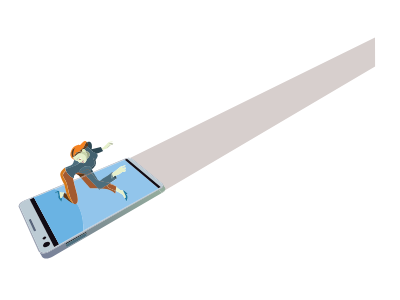
t = 0.00 s
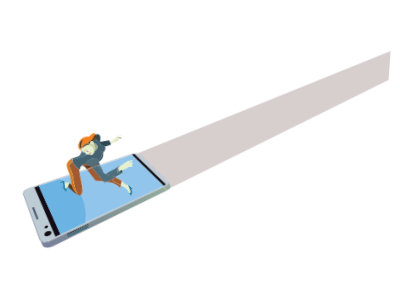
t = 1.67 s
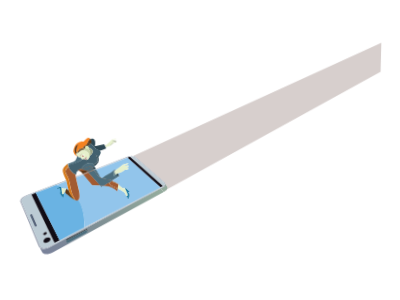
t = 3.33 s
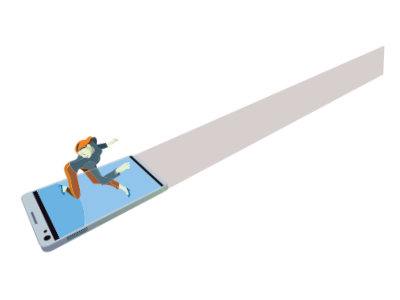
t = 5.00 s
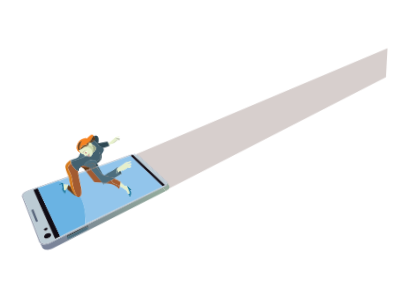
t = 6.67 s
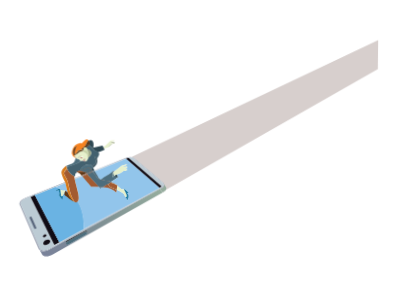
t = 8.33 s

The animated SVG that drew these frames (rendered in a browser with its animation timeline set to each time). Animation: 21 CSS @keyframes rules; frames cover the first 8.33 s, repeats indefinitely.

<svg width="400" height="300" xmlns="http://www.w3.org/2000/svg" xmlns:xlink="http://www.w3.org/1999/xlink">
 <g>
  <title>background</title>
 
 </g>
 <style>#tablet { animation: 10s tb linear forwards;
transform-origin:center;
transform-box:fill-box;}
@keyframes tb { 0%{transform:scale(0)}
2%{transform:scale(1.1)}
4%{transform:scale(1)}

}
 #k{animation: m 0;}
 @keyframes m{
   0%{transform:translate(-300px,100px)}
   3%{transform:translate(-300px,100px)}
   
   5%{transform:translate(0px,0px)}
  
 }
  #f{animation: f 0;}
 @keyframes f{
   0%{transform:translate(200px,0px)}
   6%{transform:translate(200px,0px)}
   10%{transform:translate(0px,0px)}
  
 }
   #i{animation: i 0;}
 @keyframes i{
   0%{transform:translate(250px,170px)}
   7%{transform:translate(250px,170px)}
   
  15%{transform:translate(0px,0px)}
  
 }
  #i1
      {animation: i1 2s linear alternate infinite;}
   @keyframes i1 {
   0%{transform:translate(10px,10px)}
   
   
  100%{transform:translate(0px,0px)}
  
 }
 @keyframes g{
   0%{transform:translate(-400px,150px)}
   7%{transform:translate(-400px,150px)}
   
  15%{transform:translate(0px,0px)}
  
 }
  #g1
      {animation: g1 2s linear alternate infinite;}
   @keyframes g1 {
   0%{transform:translate(-10px,10px)}
   
   
  100%{transform:translate(0px,0px)}
  
 }
   #c
      {animation: c 0;}
 @keyframes c{
   0%{transform:translate(250px,170px)}
   7%{transform:translate(250px,170px)}
   
  13% {transform:translate(0px,0px)}
  
 }
  #c1
      {animation: c1 2s linear alternate infinite;}
   @keyframes c1 {
   0%{transform:translate(-10px,-10px)}
   
   
  100%{transform:translate(0px,0px)}
  
 }
  #h
    {animation: h 0;}
   @keyframes h{
   0%{transform:translate(-250px,-170px)}
   4%{transform:translate(-250px,-170px)}
   
  10%{transform:translate(0px,0px)}
  
 }
  #h1
      {animation: h1 2s linear alternate infinite;}
   @keyframes h1 {
   0%{transform:translate(10px,10px)}
   
   
  100%{transform:translate(0px,0px)}
  
 }
#b
      {animation: b 0;}
   @keyframes b{
   0%{transform:translate(250px,170px)}
   6%{transform:translate(250px,170px)}
   
  16%{transform:translate(0px,0px)}
  
 }
 #b1
      {animation: b1 2s linear alternate infinite;}
   @keyframes b1 {
   0%{transform:translate(10px,10px)}
   
   
  100%{transform:translate(0px,0px)}
  
 }
 #a
      {animation: a 0;}
   @keyframes a{
   0%{transform:translate(-250px,-70px)}
   8%{transform:translate(-250px,-70px)}
   
  18%{transform:translate(0px,0px)}
  
 }
  #j
      {animation: j 35s linear infinite;}
   @keyframes j{
   0%{transform:translate(100px,0px)}
   
   
  100%{transform:translate(-900px,0px)}
  
 }
  #a1
       {animation: a1 2s linear alternate infinite;}
   @keyframes a1 {
   0%{transform:translate(-10px,-10px)}
   
   
  100%{transform:translate(0px,0px)}
  
 }
 #d
     {animation: d 0;
     transform-origin:right;
     transform-box:fill-box;}
   @keyframes d{
   0%{transform:scale(0);}
   6%{transform:scale(0);}
   8%{transform:scale(1);}
  
 }
  #e
      {animation: e 0;
     transform-origin:top;
     transform-box:fill-box;}
   @keyframes e{
   0%{transform:scale(0);}
   6%{transform:scale(0);}
   8%{transform:scale(1);}
  
 }
 #e1{ animation: arm1 2s linear alternate infinite;

    transform-origin: top;
    transform-box: fill-box;}

  @keyframes arm1{
  0%{transform:rotateZ(0deg);}
  100%{transform: rotateZ(5deg);}

  }
   #d1 { animation: arm1 2s linear alternate infinite;

    transform-origin: bottom;
    transform-box: fill-box;}

  @keyframes arm1{
  0%{transform:rotateZ(0deg);}
  100%{transform: rotateZ(5deg);}

  }
#head1 { animation: arm1 2s linear alternate infinite;

    transform-origin:bottom;
    transform-box: fill-box;}

  @keyframes arm1{
  0%{transform:rotateZ(0deg);}
  100%{transform: rotateZ(5deg);}

  }</style>
 <defs>
  <linearGradient y2="1.53103" x2="0.40391" y1="0.18998" x1="1.219" id="linear-gradient-152">
   <stop stop-color="#94ac9d" offset="0"/>
   <stop stop-color="#809194" offset="0.41"/>
   <stop stop-color="#777d9c" offset="0.96"/>
  </linearGradient>
  <linearGradient xlink:href="#linear-gradient-152" y2="-3279.34" x2="9577.29" y1="-3279.34" x1="9476.34" id="linear-gradient-153"/>
  <linearGradient y2="9.6525" x2="0.61849" y1="8.04207" x1="-9.02158" id="linear-gradient-154">
   <stop stop-color="#92c5eb" offset="0"/>
   <stop stop-color="#6ab3e3" offset="1"/>
  </linearGradient>
  <linearGradient xlink:href="#linear-gradient-154" y2="-8637.95" x2="10266.53" y1="-8675.45" x1="10266.53" id="linear-gradient-155"/>
  <linearGradient xlink:href="#linear-gradient-154" y2="-8637.95" x2="10251.18" y1="-8675.45" x1="10251.18" id="linear-gradient-156"/>
  <linearGradient y2="-2.76366" x2="16.26375" y1="-1.25952" x1="13.1101" id="linear-gradient-157">
   <stop stop-color="#a25b31" offset="0"/>
   <stop stop-color="#5f3817" offset="0.58"/>
  </linearGradient>
  <linearGradient xlink:href="#linear-gradient-154" y2="-8637.95" x2="10237.13" y1="-8675.45" x1="10237.13" id="linear-gradient-158"/>
  <linearGradient xlink:href="#linear-gradient-157" y2="20.45" x2="7813.78" y1="20.45" x1="7821.05" id="linear-gradient-159"/>
  <linearGradient y2="-0.49448" x2="4.35193" y1="-3.63722" x1="7.99218" id="linear-gradient-160">
   <stop stop-color="#a25b31" offset="0.19"/>
   <stop stop-color="#5f3817" offset="0.77"/>
  </linearGradient>
  <linearGradient xlink:href="#linear-gradient-160" y2="8.36" x2="7807.75" y1="8.36" x1="7781.77" id="linear-gradient-161"/>
  <linearGradient xlink:href="#linear-gradient-160" y2="8.7" x2="7807.75" y1="8.7" x1="7781.77" id="linear-gradient-162"/>
  <linearGradient xlink:href="#linear-gradient-160" y2="14.32" x2="7807.75" y1="14.32" x1="7781.77" id="linear-gradient-163"/>
  <linearGradient xlink:href="#linear-gradient-160" y2="23.19" x2="7807.75" y1="23.19" x1="7781.77" id="linear-gradient-164"/>
  <linearGradient xlink:href="#linear-gradient-160" y2="14.99" x2="7807.75" y1="14.99" x1="7781.77" id="linear-gradient-165"/>
  <linearGradient xlink:href="#linear-gradient-160" y2="5.68" x2="7807.75" y1="5.68" x1="7781.77" id="linear-gradient-166"/>
  <linearGradient xlink:href="#linear-gradient-160" y2="22.54" x2="7807.75" y1="22.54" x1="7781.77" id="linear-gradient-167"/>
  <linearGradient y2="0.32202" x2="9.00512" y1="-2.60684" x1="18.42885" id="linear-gradient-168">
   <stop stop-color="#4d6e7d" offset="0.26"/>
   <stop stop-color="#2e4853" offset="0.77"/>
  </linearGradient>
  <linearGradient xlink:href="#linear-gradient-168" y2="7.73" x2="7804.8" y1="7.73" x1="7780.1" id="linear-gradient-169"/>
  <linearGradient xlink:href="#linear-gradient-168" y2="8.06" x2="7804.8" y1="8.06" x1="7780.1" id="linear-gradient-170"/>
  <linearGradient xlink:href="#linear-gradient-168" y2="15.5" x2="7804.8" y1="15.5" x1="7780.1" id="linear-gradient-171"/>
  <linearGradient xlink:href="#linear-gradient-168" y2="20.62" x2="7804.8" y1="20.62" x1="7780.1" id="linear-gradient-172"/>
  <linearGradient xlink:href="#linear-gradient-168" y2="11.42" x2="7804.8" y1="11.42" x1="7780.1" id="linear-gradient-173"/>
  <linearGradient xlink:href="#linear-gradient-168" y2="4" x2="7804.8" y1="4" x1="7780.1" id="linear-gradient-174"/>
  <linearGradient xlink:href="#linear-gradient-168" y2="13.56" x2="7804.8" y1="13.56" x1="7780.1" id="linear-gradient-175"/>
  <linearGradient xlink:href="#linear-gradient-168" y2="16.41" x2="7804.8" y1="16.41" x1="7780.1" id="linear-gradient-176"/>
  <linearGradient xlink:href="#linear-gradient-160" y2="7" x2="7807.75" y1="7" x1="7781.77" id="linear-gradient-177"/>
  <linearGradient xlink:href="#linear-gradient-168" y2="7" x2="7804.8" y1="7" x1="7780.1" id="linear-gradient-178"/>
  <linearGradient xlink:href="#linear-gradient-160" y2="7.99" x2="7807.75" y1="7.99" x1="7781.77" id="linear-gradient-179"/>
  <linearGradient xlink:href="#linear-gradient-168" y2="7.99" x2="7804.8" y1="7.99" x1="7780.1" id="linear-gradient-180"/>
  <linearGradient xlink:href="#linear-gradient-160" y2="8.33" x2="7807.75" y1="8.33" x1="7781.77" id="linear-gradient-181"/>
  <linearGradient xlink:href="#linear-gradient-168" y2="8.33" x2="7804.8" y1="8.33" x1="7780.1" id="linear-gradient-182"/>
  <linearGradient xlink:href="#linear-gradient-160" y2="14.56" x2="7807.75" y1="14.56" x1="7781.77" id="linear-gradient-183"/>
  <linearGradient xlink:href="#linear-gradient-168" y2="14.56" x2="7804.8" y1="14.56" x1="7780.1" id="linear-gradient-184"/>
  <linearGradient xlink:href="#linear-gradient-160" y2="5.58" x2="7807.75" y1="5.58" x1="7781.77" id="linear-gradient-185"/>
  <linearGradient xlink:href="#linear-gradient-168" y2="5.58" x2="7804.8" y1="5.58" x1="7780.1" id="linear-gradient-186"/>
  <linearGradient xlink:href="#linear-gradient-168" y2="14.5" x2="7804.8" y1="14.5" x1="7780.1" id="linear-gradient-187"/>
  <linearGradient xlink:href="#linear-gradient-168" y2="4.82" x2="7804.8" y1="4.82" x1="7780.1" id="linear-gradient-188"/>
  <linearGradient y2="0.11834" x2="3.57525" y1="0.43841" x1="2.41365" id="linear-gradient-189">
   <stop stop-color="#f58220" offset="0.07"/>
   <stop stop-color="#a25b31" offset="0.43"/>
   <stop stop-color="#5f3817" offset="0.77"/>
  </linearGradient>
  <linearGradient xlink:href="#linear-gradient-189" y2="-13.01" x2="7792.28" y1="-13.01" x1="7807.08" id="linear-gradient-190"/>
  <linearGradient xlink:href="#linear-gradient-189" y2="-5.08" x2="7792.28" y1="-5.08" x1="7807.08" id="linear-gradient-191"/>
  <linearGradient xlink:href="#linear-gradient-189" y2="-10.63" x2="7792.28" y1="-10.63" x1="7807.08" id="linear-gradient-192"/>
  <linearGradient xlink:href="#linear-gradient-189" y2="-5.04" x2="7792.28" y1="-5.04" x1="7807.08" id="linear-gradient-193"/>
  <linearGradient xlink:href="#linear-gradient-189" y2="-8.45" x2="7792.28" y1="-8.45" x1="7807.08" id="linear-gradient-194"/>
  <linearGradient xlink:href="#linear-gradient-189" y2="-6.01" x2="7792.28" y1="-6.01" x1="7807.08" id="linear-gradient-195"/>
  <linearGradient xlink:href="#linear-gradient-189" y2="-8.55" x2="7792.28" y1="-8.55" x1="7807.08" id="linear-gradient-196"/>
  <linearGradient xlink:href="#linear-gradient-189" y2="-10.26" x2="7792.28" y1="-10.26" x1="7807.08" id="linear-gradient-197"/>
  <linearGradient y2="-0.36056" x2="11.99077" y1="0.47983" x1="12.71402" id="linear-gradient-198">
   <stop stop-color="#9c6026" offset="0.26"/>
   <stop stop-color="#5f3817" offset="0.95"/>
  </linearGradient>
  <linearGradient xlink:href="#linear-gradient-189" y2="-7.38" x2="7792.28" y1="-7.38" x1="7807.08" id="linear-gradient-199"/>
  <linearGradient xlink:href="#linear-gradient-198" y2="-13.31" x2="7805.34" y1="-7.21" x1="7805.34" id="linear-gradient-200"/>
 </defs>
 <title>DIGITAL MAGAZINE</title>
 <g>
  <title>Layer 1</title>
  <g stroke="null" id="d">
   <g stroke="null" id="d1">
    <path stroke="null" id="svg_1888" fill="none" d="m80.56551,177.13548a15.8004,15.8004 0 0 0 -4.34032,-3.01221a2.94375,2.94375 0 0 0 -1.09535,0.35599c-1.53349,0.94474 -1.27334,3.80634 -1.27334,3.80634s-0.3286,-0.10953 -0.8352,-0.3423a20.20918,20.20918 0 0 0 0.35599,2.17701l7.18823,-2.98483z"/>
    <path stroke="null" id="svg_1889" fill="#d7cfcd" d="m162.03207,182.92714a3.23128,3.23128 0 0 1 1.20488,1.88948l2.38238,3.8748l-0.23276,0.13692a2.73837,2.73837 0 0 1 -0.30122,1.53349l210.00572,-123.76071l-0.08215,-29.12258l-245.00211,120.44728a5.0386,5.0386 0 0 1 2.39608,0.93105l29.62918,24.07029z"/>
    <path stroke="null" id="svg_1890" fill="url(#linear-gradient-152)" d="m161.62131,192.40191l-2.73837,-2.88898l-109.76763,62.2295c-3.62834,2.05378 -7.44837,2.21808 -9.51584,0.6709l1.8484,3.10805l0.27384,0.61613c1.36919,2.97113 6.2161,3.25866 10.67965,0.64352l111.10943,-64.85833a3.91587,3.91587 0 0 0 1.57456,-1.56087l-3.46404,2.04009zm-75.55167,43.81395l-17.79942,10.18674a2.09485,2.09485 0 0 1 -1.69779,-3.65573l17.79942,-10.20043a1.61564,1.61564 0 0 1 2.1907,0.60244a3.29974,3.29974 0 0 1 -0.49291,3.06698z"/>
    <path stroke="null" id="svg_1891" fill="#d7cfcd" d="m165.38658,188.82833l0.23276,-0.13692l-2.38238,-3.8611a3.16282,3.16282 0 0 1 -1.87578,3.29974l-2.47823,1.36919l2.73837,2.88898l3.46404,-2.04009a2.73837,2.73837 0 0 0 0.30122,-1.5198z"/>
    <path stroke="null" id="svg_1892" fill="url(#linear-gradient-153)" d="m165.38658,188.82833l0.23276,-0.13692l-2.38238,-3.8611a3.16282,3.16282 0 0 1 -1.87578,3.29974l-2.47823,1.36919l2.73837,2.88898l3.46404,-2.04009a2.73837,2.73837 0 0 0 0.30122,-1.5198z"/>
    <path stroke="null" id="svg_1893" fill="#9da4b4" d="m80.56551,177.13548l-7.18823,2.98483c0,0.15061 0.06846,0.31491 0.09584,0.47922l7.43468,-3.08067c-0.10953,-0.13692 -0.19169,-0.26015 -0.3423,-0.38337z"/>
    <path stroke="null" id="svg_1894" fill="#9da4b4" d="m49.11531,251.74242l109.76763,-62.2295l2.47823,-1.36919a3.16282,3.16282 0 0 0 1.87578,-3.29974a3.23128,3.23128 0 0 0 -1.20488,-1.88948l-29.62918,-24.13875a5.0386,5.0386 0 0 0 -2.39608,-0.93105a8.03712,8.03712 0 0 0 -4.2034,0.46552l-32.76462,13.6234a0.19169,0.19169 0 0 1 0,0.08215a2.84791,2.84791 0 0 1 0.27384,0.28753l32.86046,-13.69186a6.14764,6.14764 0 0 1 5.65474,0.41076l29.67026,24.19351c1.64302,1.36919 1.36919,3.32712 -0.57506,4.43616l-112.10894,63.28377c-3.84741,2.16331 -7.98235,1.86209 -9.13247,-0.68459l-19.79843,-43.64964c-0.78044,-1.73887 1.36919,-4.27186 4.60046,-5.64105l39.80223,-16.55346a4.42247,4.42247 0 0 0 -0.20538,-0.46552l-39.91177,16.52607c-3.84741,1.58826 -6.31195,4.53201 -5.39459,6.57209l19.64782,43.81395a3.73788,3.73788 0 0 0 1.1775,1.46503c2.06747,1.60195 5.8875,1.43765 9.51584,-0.61613z"/>
    <path stroke="null" id="svg_1895" fill="#bccbd4" d="m126.54277,159.00746l0.43814,-0.1643l33.77781,28.16415a3.05328,3.05328 0 0 1 -0.41076,0.27384l-1.88948,1.06796l0,0l-79.49493,44.66284l-19.85319,11.15886l0,0l-4.91538,2.73837l-24.49473,-47.53813l4.28555,-1.77994l0,0l5.32613,-2.23177l25.11087,-10.47427a4.3677,4.3677 0 0 0 -0.17799,-0.46552l-39.82962,16.55346c-3.29974,1.36919 -5.3809,3.90218 -4.60046,5.64105l19.82581,43.67703c1.15012,2.54669 5.28506,2.84791 9.13247,0.68459l112.10894,-63.28377c1.97163,-1.10904 2.21808,-3.10805 0.57506,-4.43616l-29.62918,-24.15244a6.14764,6.14764 0 0 0 -5.65474,-0.41076l-32.86046,13.69186l0.28753,0.39706l32.94261,-13.77401zm-91.22885,72.03287c-0.60244,0.30122 -1.21858,0.26015 -1.36919,-0.08215l-4.99753,-10.73442c-0.15061,-0.31491 0.20538,-0.79413 0.76674,-1.05427s1.16381,-0.23276 1.36919,0.08215l5.06599,10.63857c0.09584,0.3423 -0.24645,0.86259 -0.8352,1.15012zm7.2293,7.92759c-0.30122,-0.61613 0.27384,-1.54718 1.27334,-2.06747s2.0264,-0.43814 2.32762,0.1643s-0.24645,1.53349 -1.23227,2.06747s-2.06747,0.46552 -2.36869,-0.1643zm5.0523,7.59898c-1.86209,1.04058 -3.8611,0.90366 -4.43616,-0.30122s0.5066,-2.95744 2.355,-3.95695s3.76526,-0.8489 4.35401,0.30122s-0.42445,2.94375 -2.27285,3.95695z"/>
    <path stroke="null" id="svg_1896" fill="#bccbd4" d="m81.16795,177.82008l-0.26015,-0.30122l-7.43468,3.08067c0,0.1643 0,0.3286 0.10953,0.49291l7.65375,-3.1902l-0.06846,-0.08215z"/>
    <polygon stroke="null" id="svg_1897" fill="#92c5eb" points="33.985805605150745,197.61851020516588 29.713958415493835,199.39846934949855 33.972096580371726,197.61851020516588 59.11032539795815,244.1845319985714 59.11032539795815,244.17081900591256 33.985805605150745,197.61851020516588 "/>
    <path stroke="null" id="svg_1898" fill="#92c5eb" d="m54.19499,189.18432a52.54935,52.54935 0 0 1 9.0777,3.43666l0.8352,0.10953c0.98581,0.12323 1.83471,0.26015 2.42346,0.36968c-0.90366,-3.09436 -1.8484,-7.17453 -2.06747,-8.0782l0,-0.10953l-25.11087,10.47427l14.84197,-6.20241z"/>
    <path stroke="null" id="svg_1899" fill="#92c5eb" d="m98.29647,180.44891a1.19119,1.19119 0 0 0 0.12323,0.15061l1.46503,0.41076c0.13692,0 0.23276,-0.12323 0.26015,-0.23276a46.96307,46.96307 0 0 1 5.79166,-3.84741a56.8349,56.8349 0 0 0 5.83273,-4.42247a0.3286,0.3286 0 0 1 0.19169,-0.15061c0.19169,0 0.61613,0.1643 1.05427,0.43814l7.4073,-6.12026l4.77846,-1.5061l0.28753,0.91735l-2.39608,0.8489l-2.40977,1.13642l4.95645,-0.64352s0.47922,0.94474 0,1.36919a20.53779,20.53779 0 0 1 -2.94375,0.28753l3.03959,0.60244s0,0.72567 -0.28753,0.8352s0.36968,0.88997 -0.21907,1.08166s-2.97113,0.47922 -2.97113,0.47922a14.30799,14.30799 0 0 1 -5.55889,3.12174a6.66794,6.66794 0 0 0 -1.15012,0.38337c0.78044,1.36919 1.54718,2.90267 0.95843,3.09436a71.52627,71.52627 0 0 1 -6.61317,4.50462a62.7224,62.7224 0 0 1 6.57209,2.95744l-0.08215,0.57506c0.93105,1.04058 3.17651,3.35451 4.61416,3.61465a6.84593,6.84593 0 0 0 2.05378,0.09584a4.64154,4.64154 0 0 0 0.87628,-0.17799l3.62834,3.3682l0,0.46552l-1.23227,-0.15061a18.03218,18.03218 0 0 1 1.13642,2.20439c0.8352,2.04009 -0.94474,5.47674 -0.94474,5.47674a6.46256,6.46256 0 0 0 -1.19119,-2.58776a6.84593,6.84593 0 0 1 -0.56137,-0.78044c-0.6709,-1.08166 -1.36919,-2.61514 -2.08116,-3.5325s-5.0386,-3.0259 -6.84593,-3.80634l-0.38337,2.60145s-4.49093,-3.73788 -8.81756,-4.60046a39.40517,39.40517 0 0 0 -4.97014,-0.47922l-2.21808,1.36919l-1.36919,-1.49241c-3.97064,-0.09584 -7.59898,0 -7.59898,0s-6.84593,-7.58529 -9.11878,-10.37843l-7.65375,3.1902c0.86259,3.90218 2.45084,9.39261 3.34081,12.80189c1.13642,4.35401 1.36919,8.33834 -0.31491,9.72122c5.81904,8.4068 6.75009,19.38767 6.5584,27.04142l-4.2034,2.355l79.49493,-44.66284l-33.85997,-28.61598l1.82102,-0.75305l-32.86046,13.69186c1.42395,2.06747 4.13494,7.01023 4.61416,7.74959z"/>
    <polygon stroke="null" id="svg_1900" fill="#110c15" points="33.972096580371726,197.61851020516588 29.713958415493835,199.39846934949855 54.19499920208909,246.93658995583064 59.11032539795815,244.1845319985714 59.11032539795815,244.1845319985714 33.972096580371726,197.61851020516588 "/>
    <path stroke="null" id="svg_1901" fill="#110c15" d="m45.51436,242.33611c-1.8484,0.99951 -2.91637,2.73837 -2.355,3.95695s2.57407,1.36919 4.43616,0.30122s2.8616,-2.73837 2.27285,-3.95695s-2.53299,-1.31442 -4.35401,-0.30122z"/>
    <path stroke="null" id="svg_1902" fill="#110c15" d="m44.91191,239.13222c0.98581,-0.53398 1.54718,-1.45134 1.23227,-2.06747s-1.36919,-0.6709 -2.32762,-0.1643s-1.57456,1.45134 -1.27334,2.06747s1.36919,0.62983 2.36869,0.1643z"/>
    <path stroke="null" id="svg_1903" fill="#57657b" d="m31.01468,219.25164c-0.15061,-0.31491 -0.73936,-0.35599 -1.36919,-0.08215s-0.91735,0.73936 -0.76674,1.05427l4.99753,10.73442c0.1643,0.3423 0.78044,0.38337 1.36919,0.08215s0.93105,-0.80782 0.76674,-1.15012l-4.99753,-10.63857z"/>
    <path stroke="null" id="svg_1904" fill="#110c15" d="m158.4585,188.34912l0,0l1.88948,-1.06796a3.05328,3.05328 0 0 0 0.41076,-0.27384l-33.77781,-28.19154l-0.43814,0.1643l-1.82102,0.75305l33.73674,28.61598z"/>
    <polygon stroke="null" id="svg_1905" fill="#bccbd4" points="33.985805605150745,197.61851020516588 33.985805605150745,197.61851020516588 39.31195814185048,195.38675239297845 33.985805605150745,197.61851020516588 "/>
    <polygon stroke="null" id="svg_1906" fill="url(#linear-gradient-154)" points="33.985805605150745,197.61851020516588 33.985805605150745,197.61851020516588 39.31195814185048,195.38675239297845 33.985805605150745,197.61851020516588 "/>
    <polygon stroke="null" id="svg_1907" fill="#bccbd4" points="59.11032539795815,244.17081900591256 78.96350891378279,233.0119664588983 59.11032539795815,244.17081900591256 59.11032539795815,244.17081900591256 "/>
    <polygon stroke="null" id="svg_1908" fill="url(#linear-gradient-155)" points="59.11032539795815,244.17081900591256 78.96350891378279,233.0119664588983 59.11032539795815,244.17081900591256 59.11032539795815,244.17081900591256 "/>
    <path stroke="null" id="svg_1909" fill="#92c5eb" d="m62.91671,196.46839c-0.82151,-0.56137 -1.02689,0 -0.90366,1.20488a12.65128,12.65128 0 0 1 -0.43814,4.18971a19.77104,19.77104 0 0 1 -3.49142,-4.69631c0.90366,-1.20488 -0.45183,-4.92907 -0.45183,-4.92907l-2.38238,0.93105l0,-0.91735a7.58529,7.58529 0 0 0 1.1775,-0.64352c0.45183,-0.3286 1.64302,-1.24596 2.12224,-0.8489c0.19169,0.15061 0.45183,0.41076 0.8352,0.68459a6.2298,6.2298 0 0 0 3.14913,1.09535l0.76674,0.08215a52.54935,52.54935 0 0 0 -9.0777,-3.43666l-14.88305,6.20241l-5.32613,2.23177l25.12456,46.55232l19.85319,-11.15886l4.2034,-2.355c0.19169,-7.65375 -0.73936,-18.63462 -6.5584,-27.04142a2.10855,2.10855 0 0 1 -1.16381,0.5066a2.93006,2.93006 0 0 1 -1.77994,-0.47922l-0.30122,-0.19169c-2.13593,-0.36968 -8.21512,-5.23029 -10.00875,-6.64055l-0.46552,-0.3423zm12.32267,9.15985l0,0z"/>
    <path stroke="null" id="svg_1910" fill="url(#linear-gradient-156)" d="m62.91671,196.46839c-0.82151,-0.56137 -1.02689,0 -0.90366,1.20488a12.65128,12.65128 0 0 1 -0.43814,4.18971a19.77104,19.77104 0 0 1 -3.49142,-4.69631c0.90366,-1.20488 -0.45183,-4.92907 -0.45183,-4.92907l-2.38238,0.93105l0,-0.91735a7.58529,7.58529 0 0 0 1.1775,-0.64352c0.45183,-0.3286 1.64302,-1.24596 2.12224,-0.8489c0.19169,0.15061 0.45183,0.41076 0.8352,0.68459a6.2298,6.2298 0 0 0 3.14913,1.09535l0.76674,0.08215a52.54935,52.54935 0 0 0 -9.0777,-3.43666l-14.88305,6.20241l-5.32613,2.23177l25.12456,46.55232l19.85319,-11.15886l4.2034,-2.355c0.19169,-7.65375 -0.73936,-18.63462 -6.5584,-27.04142a2.10855,2.10855 0 0 1 -1.16381,0.5066a2.93006,2.93006 0 0 1 -1.77994,-0.47922l-0.30122,-0.19169c-2.13593,-0.36968 -8.21512,-5.23029 -10.00875,-6.64055l-0.46552,-0.3423zm12.32267,9.15985l0,0z"/>
    <path stroke="null" id="svg_1911" d="m66.70935,243.7053l17.79942,-10.20043a1.60195,1.60195 0 0 1 2.1907,0.60244a1.02689,1.02689 0 0 1 0.08215,0.17799a1.58826,1.58826 0 0 0 -0.17799,-1.05427a1.61564,1.61564 0 0 0 -2.1907,-0.60244l-17.79942,10.20043a1.58826,1.58826 0 0 0 -0.6709,2.0127a1.56087,1.56087 0 0 1 0.76674,-1.13642z"/>
    <path stroke="null" id="svg_1912" fill="#4d6e7d" d="m86.65839,234.121a1.60195,1.60195 0 0 0 -2.1907,-0.60244l-17.79942,10.20043a1.56087,1.56087 0 0 0 -0.78044,1.13642a1.58826,1.58826 0 0 0 2.36869,1.64302l17.79942,-10.18674a1.58826,1.58826 0 0 0 0.6709,-2.0127a1.02689,1.02689 0 0 0 -0.06846,-0.17799z"/>
    <path stroke="null" id="svg_1913" fill="#9da787" d="m111.27635,144.6584l-1.6841,0.61613a8.42049,8.42049 0 0 1 -2.20439,1.86209a4.73738,4.73738 0 0 1 -0.79413,1.24596l0.15061,0a21.90697,21.90697 0 0 0 3.8748,-3.39558a8.7491,8.7491 0 0 0 1.58826,0.13692a2.56038,2.56038 0 0 0 0.95843,-0.53398l-1.77994,-0.26015c0.10953,0.08215 0.17799,0.24645 -0.10953,0.3286z"/>
    <path stroke="null" id="svg_1914" fill="#9da787" d="m109.27734,144.24764l1.72517,0l-0.54767,-0.08215l2.24546,-0.71198c0.61613,-0.19169 0.42445,-0.57506 0.42445,-0.57506l-4.10756,0.68459l-0.72567,1.05427l0.98581,-0.36968z"/>
    <path stroke="null" id="svg_1915" fill="#e6f0cb" d="m102.96539,149.68331a23.57738,23.57738 0 0 0 3.16282,-0.91735a1.73887,1.73887 0 0 0 0.46552,-0.38337a4.73738,4.73738 0 0 0 0.79413,-1.24596a8.42049,8.42049 0 0 0 2.20439,-1.86209l1.6841,-0.61613c0.28753,-0.08215 0.21907,-0.24645 0.15061,-0.3423l0,0l-2.09485,0l-0.95843,0.38337l0.72567,-1.05427l0.73936,-1.06796s1.73887,-0.39706 2.42346,-0.61613s0.78044,-0.61613 0.78044,-0.61613l-4.29924,0.60244s-3.95695,4.10756 -4.86061,5.0523a7.31145,7.31145 0 0 1 -2.27285,1.36919c0.26015,0.54767 0.56137,1.1775 0.86259,1.69779l0.49291,-0.38337z"/>
    <path stroke="null" id="svg_1916" fill="#2e4853" d="m88.06865,145.63052a3.60096,3.60096 0 0 1 -0.61613,0.99951a10.55642,10.55642 0 0 1 1.98532,1.88948c0.94474,1.25965 3.03959,3.54619 4.5457,3.90218a7.11977,7.11977 0 0 1 2.57407,1.24596a53.78162,53.78162 0 0 0 6.64055,-2.66991a3.46404,3.46404 0 0 1 -0.78044,-1.05427c-0.30122,-0.52029 -0.60244,-1.15012 -0.86259,-1.69779s-0.56137,-1.36919 -0.56137,-1.36919l-9.43369,2.355l0.17799,-0.71198c0.5066,-1.90317 0.30122,-6.07919 -2.10855,-6.69532a3.40927,3.40927 0 0 0 -2.60145,0.27384a4.25817,4.25817 0 0 1 1.04058,3.5325z"/>
    <path stroke="null" id="svg_1917" fill="#e6f0cb" d="m59.35682,191.44348a60.42217,60.42217 0 0 0 0.91735,6.59948c0.31491,0.72567 1.72517,-0.36968 1.72517,-0.36968c-0.12323,-1.24596 0.08215,-1.76625 0.90366,-1.20488l0.45183,0.3423a15.06104,15.06104 0 0 1 0.68459,-3.80634a2.65622,2.65622 0 0 0 0,-0.27384l-0.8352,-0.10953l-0.76674,-0.08215a6.2298,6.2298 0 0 1 -3.08067,-1.09535z"/>
    <path stroke="null" id="svg_1918" fill="#92c5eb" d="m64.03944,193.04542c0.99951,0.52029 1.99901,1.09535 2.99852,1.71148c-0.1643,-0.47922 -0.3286,-1.02689 -0.5066,-1.61564c-0.58875,-0.10953 -1.36919,-0.24645 -2.42346,-0.36968a2.65622,2.65622 0 0 1 -0.06846,0.27384z"/>
    <path stroke="null" id="svg_1919" fill="url(#linear-gradient-157)" d="m64.03944,193.04542c0.99951,0.52029 1.99901,1.09535 2.99852,1.71148c-0.1643,-0.47922 -0.3286,-1.02689 -0.5066,-1.61564c-0.58875,-0.10953 -1.36919,-0.24645 -2.42346,-0.36968a2.65622,2.65622 0 0 1 -0.06846,0.27384z"/>
    <path stroke="null" id="svg_1920" fill="#92c5eb" d="m63.35485,196.81068c1.82102,1.36919 7.87282,6.27087 10.00875,6.64055l-0.13692,-0.09584l-0.21907,-0.1643l-0.3286,-0.26015l-0.23276,-0.19169l-0.3286,-0.31491l-0.20538,-0.19169c-0.13692,-0.13692 -0.27384,-0.27384 -0.39706,-0.42445l-0.12323,-0.12323c-0.17799,-0.19169 -0.35599,-0.39706 -0.52029,-0.60244l-0.10953,-0.12323l-0.41076,-0.5066l-0.12323,-0.1643l-0.38337,-0.5066l-0.09584,-0.13692l-0.43814,-0.61613l0,0c-0.31491,-0.45183 -0.58875,-0.87628 -0.8352,-1.28703l0,0l-0.30122,-0.5066l0,-0.08215c-0.09584,-0.15061 -0.1643,-0.28753 -0.24645,-0.42445l0,-0.06846c-0.08215,-0.15061 -0.15061,-0.30122 -0.20538,-0.42445a10.95349,10.95349 0 0 1 -0.57506,-1.46503c-0.99951,-0.61613 -1.99901,-1.19119 -2.99852,-1.71148a15.06104,15.06104 0 0 0 -0.79413,3.75157z"/>
    <path stroke="null" id="svg_1921" fill="url(#linear-gradient-158)" d="m63.35485,196.81068c1.82102,1.36919 7.87282,6.27087 10.00875,6.64055l-0.13692,-0.09584l-0.21907,-0.1643l-0.3286,-0.26015l-0.23276,-0.19169l-0.3286,-0.31491l-0.20538,-0.19169c-0.13692,-0.13692 -0.27384,-0.27384 -0.39706,-0.42445l-0.12323,-0.12323c-0.17799,-0.19169 -0.35599,-0.39706 -0.52029,-0.60244l-0.10953,-0.12323l-0.41076,-0.5066l-0.12323,-0.1643l-0.38337,-0.5066l-0.09584,-0.13692l-0.43814,-0.61613l0,0c-0.31491,-0.45183 -0.58875,-0.87628 -0.8352,-1.28703l0,0l-0.30122,-0.5066l0,-0.08215c-0.09584,-0.15061 -0.1643,-0.28753 -0.24645,-0.42445l0,-0.06846c-0.08215,-0.15061 -0.15061,-0.30122 -0.20538,-0.42445a10.95349,10.95349 0 0 1 -0.57506,-1.46503c-0.99951,-0.61613 -1.99901,-1.19119 -2.99852,-1.71148a15.06104,15.06104 0 0 0 -0.79413,3.75157z"/>
    <path stroke="null" id="svg_1922" fill="url(#linear-gradient-159)" d="m63.35485,196.81068c1.82102,1.36919 7.87282,6.27087 10.00875,6.64055l-0.13692,-0.09584l-0.21907,-0.1643l-0.3286,-0.26015l-0.23276,-0.19169l-0.3286,-0.31491l-0.20538,-0.19169c-0.13692,-0.13692 -0.27384,-0.27384 -0.39706,-0.42445l-0.12323,-0.12323c-0.17799,-0.19169 -0.35599,-0.39706 -0.52029,-0.60244l-0.10953,-0.12323l-0.41076,-0.5066l-0.12323,-0.1643l-0.38337,-0.5066l-0.09584,-0.13692l-0.43814,-0.61613l0,0c-0.31491,-0.45183 -0.58875,-0.87628 -0.8352,-1.28703l0,0l-0.30122,-0.5066l0,-0.08215c-0.09584,-0.15061 -0.1643,-0.28753 -0.24645,-0.42445l0,-0.06846c-0.08215,-0.15061 -0.15061,-0.30122 -0.20538,-0.42445a10.95349,10.95349 0 0 1 -0.57506,-1.46503c-0.99951,-0.61613 -1.99901,-1.19119 -2.99852,-1.71148a15.06104,15.06104 0 0 0 -0.79413,3.75157z"/>
    <path stroke="null" id="svg_1923" fill="#a25b31" d="m76.60857,203.61554c1.62933,-1.36919 1.45134,-5.36721 0.31491,-9.72122c-0.88997,-3.40927 -2.47823,-8.89971 -3.34081,-12.80189c0,-0.1643 0,-0.3286 -0.10953,-0.49291s-0.06846,-0.3286 -0.09584,-0.47922a20.20918,20.20918 0 0 1 -0.35599,-2.17701a13.952,13.952 0 0 1 -7.03762,-7.2293c-0.58875,0.5066 -3.58727,3.1902 -2.91637,5.31244c0.73936,2.34131 2.64253,3.83372 3.76526,7.62637s2.36869,12.32267 4.91538,16.74514c0.8352,1.46503 1.49241,2.5193 1.99901,3.28605l-0.08215,0a2.93006,2.93006 0 0 0 1.77994,0.47922a2.10855,2.10855 0 0 0 1.16381,-0.54767z"/>
    <path stroke="null" id="svg_1924" fill="#a25b31" d="m70.76214,200.95932l0.10953,0.12323l-0.10953,-0.12323z"/>
    <path stroke="null" id="svg_1925" fill="#a25b31" d="m67.81839,196.60531l0,0.06846l0,-0.06846z"/>
    <path stroke="null" id="svg_1926" fill="#a25b31" d="m73.00761,203.19109l0.21907,0.1643l-0.21907,-0.1643z"/>
    <path stroke="null" id="svg_1927" fill="#a25b31" d="m68.39345,197.68696l0,0z"/>
    <path stroke="null" id="svg_1928" fill="#a25b31" d="m69.31081,199.01507l0,0z"/>
    <path stroke="null" id="svg_1929" fill="#a25b31" d="m70.22816,200.28842l0.12323,0.1643l-0.12323,-0.1643z"/>
    <path stroke="null" id="svg_1930" fill="#a25b31" d="m69.76264,199.6449l0.09584,0.13692a1.1775,1.1775 0 0 0 -0.09584,-0.13692z"/>
    <path stroke="null" id="svg_1931" fill="#a25b31" d="m68.10592,197.15298l0,0.08215l0,-0.08215z"/>
    <path stroke="null" id="svg_1932" fill="#a25b31" d="m72.50101,202.73926l0.23276,0.19169l-0.23276,-0.19169z"/>
    <path stroke="null" id="svg_1933" fill="#a25b31" d="m71.39197,201.68499l0.12323,0.12323l-0.12323,-0.12323z"/>
    <path stroke="null" id="svg_1934" fill="#a25b31" d="m72.11764,202.42435l-0.20538,-0.19169l0.20538,0.19169z"/>
    <path stroke="null" id="svg_1935" fill="#1e7ba4" d="m60.27418,198.04295a60.42217,60.42217 0 0 1 -0.91735,-6.59948c-0.38337,-0.27384 -0.64352,-0.53398 -0.8352,-0.68459c-0.47922,-0.39706 -1.67041,0.52029 -2.12224,0.8489a7.58529,7.58529 0 0 1 -1.1775,0.64352l0,0.91735l2.38238,-0.93105s1.36919,3.72419 0.45183,4.92907a19.77104,19.77104 0 0 0 3.49142,4.69631a12.65128,12.65128 0 0 0 0.43814,-4.18971s-1.39657,1.09535 -1.71148,0.36968z"/>
    <path stroke="null" id="svg_1936" fill="#d5791a" d="m64.42281,184.91246l0,0.10953c0.21907,0.90366 1.16381,4.98384 2.06747,8.0782c0.17799,0.58875 0.3423,1.13642 0.5066,1.61564a10.95349,10.95349 0 0 0 0.57506,1.46503c0,0.12323 0.12323,0.27384 0.20538,0.42445l0,0.06846c0.08215,0.13692 0.15061,0.27384 0.24645,0.42445l0,0.08215l0.30122,0.5066l0,0c0.24645,0.41076 0.52029,0.8352 0.8352,1.28703l0,0l0.43814,0.61613a1.1775,1.1775 0 0 1 0.09584,0.13692l0.38337,0.5066l0.12323,0.1643l0.41076,0.5066l0.10953,0.12323c0.1643,0.20538 0.3423,0.41076 0.52029,0.60244l0.12323,0.12323c0.12323,0.15061 0.26015,0.28753 0.39706,0.42445l0.20538,0.19169l0.3286,0.31491l0.23276,0.19169l0.3286,0.26015l0.21907,0.1643l0.13692,0.09584l0.30122,0.19169l0.08215,0c-0.5066,-0.76674 -1.16381,-1.82102 -1.99901,-3.28605c-2.54669,-4.43616 -3.79264,-12.93881 -4.91538,-16.74514s-3.0259,-5.28506 -3.76526,-7.62637c-0.6709,-2.12224 2.32762,-4.80584 2.91637,-5.31244c-0.13692,-0.36968 -0.27384,-0.75305 -0.38337,-1.15012l0,0c0,-0.08215 0,-0.1643 -0.06846,-0.24645s0,-0.27384 -0.10953,-0.41076c-0.09584,-0.41076 -0.17799,-0.82151 -0.24645,-1.24596c0,0 -5.28506,3.95695 -4.73738,7.47575c0.45183,2.87529 2.65622,6.84593 3.61465,8.83125a4.42247,4.42247 0 0 1 0.20538,0.46552a4.3677,4.3677 0 0 1 0.31491,0.57506z"/>
    <path stroke="#d5791a" id="svg_1937" stroke-width="0" stroke-linejoin="round" stroke-linecap="round" fill="none" d="m75.23938,205.62824l0,0"/>
    <path stroke="null" id="svg_1938" fill="#43616f" d="m72.50101,164.05976c0,-0.08215 0.12323,-0.1643 0.17799,-0.26015s-0.17799,0.17799 -0.17799,0.26015z"/>
    <path stroke="null" id="svg_1939" fill="#43616f" d="m72.15871,164.45682c0.08215,-0.08215 0.15061,-0.19169 0.23276,-0.28753s-0.15061,0.20538 -0.23276,0.28753z"/>
    <path stroke="null" id="svg_1940" fill="#43616f" d="m73.76066,161.55415c0.26015,-0.58875 0.5066,-1.19119 0.73936,-1.73887c-0.23276,0.58875 -0.47922,1.19119 -0.73936,1.73887z"/>
    <path stroke="null" id="svg_1941" fill="#43616f" d="m95.77717,161.81429l0,0.23276l0,-0.23276z"/>
    <path stroke="null" id="svg_1942" fill="#43616f" d="m91.83391,169.30374a18.00479,18.00479 0 0 0 3.58727,-3.79264a3.79264,3.79264 0 0 0 0.45183,-1.65671l-1.61564,3.17651a25.28886,25.28886 0 0 1 -2.42346,2.27285z"/>
    <path stroke="null" id="svg_1943" fill="#43616f" d="m95.77717,162.44412a1.5061,1.5061 0 0 0 0,0.24645a1.5061,1.5061 0 0 1 0,-0.24645z"/>
    <path stroke="null" id="svg_1944" fill="#43616f" d="m95.8867,163.30671l0,0z"/>
    <polygon stroke="null" id="svg_1945" fill="#43616f" points="91.83391435702833,169.31746454344648 91.83391435702833,169.30376742230692 91.83391435702833,169.31746454344648 91.83391435702833,169.31746454344648 "/>
    <path stroke="null" id="svg_1946" fill="#43616f" d="m72.70639,163.67639l0.20538,-0.3423l-0.20538,0.3423z"/>
    <path stroke="null" id="svg_1947" fill="#43616f" d="m73.51421,162.15659c0,-0.17799 0.15061,-0.3423 0.23276,-0.52029c-0.08215,0.17799 -0.1643,0.3423 -0.23276,0.52029z"/>
    <path stroke="null" id="svg_1948" fill="#43616f" d="m72.95284,163.25194c0.17799,-0.31491 0.35599,-0.6709 0.52029,-1.02689c-0.1643,0.35599 -0.3423,0.69828 -0.52029,1.02689z"/>
    <path stroke="null" id="svg_1949" fill="#43616f" d="m95.58548,161.1297l0,0.1643l0,-0.1643z"/>
    <path stroke="null" id="svg_1950" fill="#43616f" d="m95.46225,160.63679l0,0.13692a0.60244,0.60244 0 0 1 0,-0.13692z"/>
    <polygon stroke="null" id="svg_1951" fill="#43616f" points="74.5136904105475,159.80159992936933 74.5136904105475,159.81532879354745 74.5136904105475,159.80159992936933 74.5136904105475,159.80159992936933 "/>
    <path stroke="null" id="svg_1952" fill="#43616f" d="m89.43784,148.5195a10.55642,10.55642 0 0 0 -1.98532,-1.88948a14.03415,14.03415 0 0 1 -3.08067,2.46453l-0.08215,0.13692a1.93055,1.93055 0 0 1 0.99951,0.94474a7.35253,7.35253 0 0 0 2.47823,1.53349c0.97212,0.15061 1.86209,1.80733 2.0127,2.8616s-1.5198,3.98433 -2.62884,4.24448l-0.24645,0l0,0c0,0.15061 0,0.30122 -0.10953,0.45183s0,0.20538 -0.09584,0.30122a4.10756,4.10756 0 0 1 -0.13692,0.43814a1.46503,1.46503 0 0 1 -0.09584,0.26015l-0.12323,0.31491a1.83471,1.83471 0 0 1 -0.09584,0.24645l0,0a3.57358,3.57358 0 0 1 -1.36919,1.87578a3.05328,3.05328 0 0 1 -1.15012,0.15061a0.3286,0.3286 0 0 1 -0.08215,0.10953c-0.52029,0.60244 -0.93105,0 -1.09535,-0.21907l-0.19169,0s0,0 0,0a7.66744,7.66744 0 0 1 -0.80782,0l0.15061,-0.19169c-0.58875,-0.15061 -0.98581,-0.28753 -0.98581,-0.28753l-1.15012,0.54767l-0.35599,-0.3423a8.4068,8.4068 0 0 1 -3.10805,2.60145c-3.08067,1.61564 -7.37991,2.54669 -8.87232,3.29974a5.47674,5.47674 0 0 0 -1.58826,1.15012c0.10953,0.39706 0.24645,0.78044 0.38337,1.15012a13.952,13.952 0 0 0 7.03762,7.2293c0.5066,0.23276 0.8352,0.3423 0.8352,0.3423s-0.26015,-2.8616 1.27334,-3.80634a2.94375,2.94375 0 0 1 1.09535,-0.35599c-0.64352,-0.31491 -1.08166,-0.47922 -1.08166,-0.47922l3.92956,-1.36919a9.5843,9.5843 0 0 1 10.03613,-6.06549a3.73788,3.73788 0 0 1 1.69779,1.49241a10.07721,10.07721 0 0 0 3.46404,-2.91637c1.6841,-2.39608 -1.69779,-6.98285 -1.69779,-6.98285a5.66843,5.66843 0 0 1 2.80683,2.42346l0,0c0.53398,-0.35599 2.46453,-3.54619 2.30023,-4.95645a2.62884,2.62884 0 0 0 -1.09535,-1.65671a7.11977,7.11977 0 0 0 -2.57407,-1.24596c-1.57456,-0.26015 -3.66942,-2.54669 -4.61416,-3.80634z"/>
    <path stroke="null" id="svg_1953" fill="#43616f" d="m65.51816,169.33112c0,-0.13692 0,-0.27384 -0.10953,-0.41076c0.04108,0.13692 0.08215,0.27384 0.10953,0.41076z"/>
    <path stroke="null" id="svg_1954" fill="#4d6e7d" d="m65.51816,169.33112c0,0.08215 0,0.1643 0.06846,0.24645l0,0a5.47674,5.47674 0 0 1 1.58826,-1.15012c1.49241,-0.75305 5.79166,-1.6841 8.87232,-3.29974a8.4068,8.4068 0 0 0 3.10805,-2.60145a12.89773,12.89773 0 0 1 -0.93105,-0.98581c-0.46552,-0.58875 -0.8489,-0.65721 -2.34131,-1.0132a2.99852,2.99852 0 0 1 -1.15012,-0.65721l-0.23276,0l0,0l0,0c-0.23276,0.54767 -0.47922,1.15012 -0.73936,1.73887l0,0c-0.08215,0.17799 -0.1643,0.3423 -0.23276,0.52029l0,0c-0.1643,0.35599 -0.3423,0.71198 -0.52029,1.02689l0,0.08215l-0.20538,0.3423a0.56137,0.56137 0 0 1 0,0.12323c0,0.09584 -0.12323,0.17799 -0.17799,0.26015a0.47922,0.47922 0 0 1 -0.06846,0.10953c-0.08215,0.09584 -0.15061,0.20538 -0.23276,0.28753c-1.36919,1.36919 -2.57407,1.45134 -6.99654,3.21759c0.06846,0.42445 0.15061,0.8352 0.24645,1.24596c-0.12323,0.23276 -0.08215,0.36968 -0.05477,0.5066z"/>
    <path stroke="null" id="svg_1955" fill="#2e4853" d="m111.96094,173.68513l1.05427,-0.87628c-0.43814,-0.27384 -0.86259,-0.49291 -1.05427,-0.43814a2.60145,2.60145 0 0 0 0,1.31442z"/>
    <path stroke="null" id="svg_1956" fill="#2e4853" d="m111.76926,172.50764l0.19169,-0.15061a0.3286,0.3286 0 0 0 -0.19169,0.15061z"/>
    <path stroke="null" id="svg_1957" fill="#2e4853" d="m116.43818,178.69635c0.58875,-0.19169 -0.17799,-1.76625 -0.95843,-3.09436a9.36523,9.36523 0 0 0 -2.40977,1.54718a19.5109,19.5109 0 0 0 3.3682,1.54718z"/>
    <path stroke="null" id="svg_1958" fill="#e6f0cb" d="m122.58583,194.71583c0.72567,0.91735 1.36919,2.45084 2.08116,3.5325a1.73887,1.73887 0 0 0 1.23227,-1.09535c0.31491,-1.04058 -2.17701,-5.47674 -2.8616,-6.73639a6.84593,6.84593 0 0 1 -2.05378,-0.09584c-1.36919,-0.26015 -3.68311,-2.57407 -4.61416,-3.61465l-0.62983,4.10756c1.80733,0.86259 6.0518,2.94375 6.84593,3.90218z"/>
    <path stroke="null" id="svg_1959" fill="url(#linear-gradient-160)" d="m80.56551,177.13548l4.94276,-2.05378l-1.16381,-1.20488l-0.49291,-0.13692c-2.45084,0.53398 -5.68212,0 -7.62637,0.38337a15.8004,15.8004 0 0 1 4.34032,3.01221z"/>
    <path stroke="null" id="svg_1960" fill="#9da4b4" d="m85.86426,175.45138l-0.35599,-0.36968l-4.94276,2.05378c0.10953,0.12323 0.23276,0.24645 0.3423,0.38337l4.95645,-2.06747z"/>
    <path stroke="null" id="svg_1961" fill="url(#linear-gradient-161)" d="m85.86426,175.45138l-0.35599,-0.36968l-4.94276,2.05378c0.10953,0.12323 0.23276,0.24645 0.3423,0.38337l4.95645,-2.06747z"/>
    <path stroke="null" id="svg_1962" fill="#bccbd4" d="m81.16795,177.82008l0,0.08215l4.98384,-2.08116l-0.35599,-0.36968l-4.95645,2.06747l0.3286,0.30122z"/>
    <path stroke="null" id="svg_1963" fill="url(#linear-gradient-162)" d="m81.16795,177.82008l0,0.08215l4.98384,-2.08116l-0.35599,-0.36968l-4.95645,2.06747l0.3286,0.30122z"/>
    <path stroke="null" id="svg_1964" fill="#92c5eb" d="m90.30042,188.28066s3.62834,0 7.59898,0c-1.36919,-1.53349 -3.54619,-3.92956 -5.12076,-5.58628s-4.62785,-4.84692 -6.61317,-6.84593l-4.98384,2.08116c2.27285,2.79314 9.11878,10.35104 9.11878,10.35104z"/>
    <path stroke="null" id="svg_1965" fill="url(#linear-gradient-163)" d="m90.30042,188.28066s3.62834,0 7.59898,0c-1.36919,-1.53349 -3.54619,-3.92956 -5.12076,-5.58628s-4.62785,-4.84692 -6.61317,-6.84593l-4.98384,2.08116c2.27285,2.79314 9.11878,10.35104 9.11878,10.35104z"/>
    <path stroke="null" id="svg_1966" fill="#92c5eb" d="m115.30176,193.51095l0.38337,-2.60145a4.55939,4.55939 0 0 0 -0.8352,-0.30122l-5.87381,-2.57407l-1.36919,-1.76625s0,-1.91686 1.36919,-2.17701s6.94177,2.14962 6.94177,2.14962l0.45183,0.49291l0.08215,-0.57506a62.7224,62.7224 0 0 0 -6.57209,-2.95744c-2.94375,1.88948 -6.20241,3.91587 -8.31096,5.23029a39.40517,39.40517 0 0 1 4.97014,0.47922c4.29924,0.86259 8.76279,4.60046 8.76279,4.60046z"/>
    <path stroke="null" id="svg_1967" fill="url(#linear-gradient-164)" d="m115.30176,193.51095l0.38337,-2.60145a4.55939,4.55939 0 0 0 -0.8352,-0.30122l-5.87381,-2.57407l-1.36919,-1.76625s0,-1.91686 1.36919,-2.17701s6.94177,2.14962 6.94177,2.14962l0.45183,0.49291l0.08215,-0.57506a62.7224,62.7224 0 0 0 -6.57209,-2.95744c-2.94375,1.88948 -6.20241,3.91587 -8.31096,5.23029a39.40517,39.40517 0 0 1 4.97014,0.47922c4.29924,0.86259 8.76279,4.60046 8.76279,4.60046z"/>
    <path stroke="null" id="svg_1968" fill="#92c5eb" d="m99.88473,181.01028l-1.46503,-0.41076a1.36919,1.36919 0 0 0 1.46503,0.41076z"/>
    <path stroke="null" id="svg_1969" fill="url(#linear-gradient-165)" d="m99.88473,181.01028l-1.46503,-0.41076a1.36919,1.36919 0 0 0 1.46503,0.41076z"/>
    <path stroke="null" id="svg_1970" fill="#43616f" d="m83.85156,173.7399l-4.84692,-1.36919a0.73936,0.73936 0 0 1 0,-0.15061l-3.92956,1.36919s0.43814,0.1643 1.08166,0.47922c2.0127,-0.27384 5.24398,0.20538 7.69482,-0.3286z"/>
    <path stroke="null" id="svg_1971" fill="url(#linear-gradient-166)" d="m83.85156,173.7399l-4.84692,-1.36919a0.73936,0.73936 0 0 1 0,-0.15061l-3.92956,1.36919s0.43814,0.1643 1.08166,0.47922c2.0127,-0.27384 5.24398,0.20538 7.69482,-0.3286z"/>
    <path stroke="null" id="svg_1972" fill="#e6f0cb" d="m108.92135,184.09095c-1.36919,0.26015 -1.36919,2.17701 -1.36919,2.17701l1.36919,1.76625l5.87381,2.57407a4.55939,4.55939 0 0 1 0.8352,0.30122l0.62983,-4.10756l-0.45183,-0.49291s-5.49044,-2.46453 -6.887,-2.21808z"/>
    <path stroke="null" id="svg_1973" fill="url(#linear-gradient-167)" d="m108.92135,184.09095c-1.36919,0.26015 -1.36919,2.17701 -1.36919,2.17701l1.36919,1.76625l5.87381,2.57407a4.55939,4.55939 0 0 1 0.8352,0.30122l0.62983,-4.10756l-0.45183,-0.49291s-5.49044,-2.46453 -6.887,-2.21808z"/>
    <path stroke="null" id="svg_1974" fill="#e6f0cb" d="m112.98783,177.1081l0.08215,0a9.36523,9.36523 0 0 1 2.40977,-1.54718a6.66794,6.66794 0 0 1 1.15012,-0.38337a14.30799,14.30799 0 0 0 5.55889,-3.12174s2.38238,-0.30122 2.97113,-0.47922s-0.12323,-0.97212 0.21907,-1.08166s0.28753,-0.8352 0.28753,-0.8352l-3.03959,-0.60244a20.53779,20.53779 0 0 0 2.94375,-0.28753c0.5066,-0.43814 0,-1.36919 0,-1.36919l-4.95645,0.64352l2.40977,-1.13642l2.39608,-0.8489l-0.28753,-0.91735l-4.71,1.53349l-7.36622,6.13395l-1.05427,0.87628a23.00232,23.00232 0 0 0 0.98581,3.42296z"/>
    <path stroke="null" id="svg_1975" fill="#9da787" d="m85.37136,152.06569a5.99703,5.99703 0 0 1 1.12273,1.15012a2.60145,2.60145 0 0 1 0.27384,0.46552a1.27334,1.27334 0 0 1 0.06846,0.13692a2.20439,2.20439 0 0 1 0.1643,0.45183a0.19169,0.19169 0 0 1 0,0.08215c0,0.19169 0.09584,0.38337 0.13692,0.58875s0,0.09584 0,0.15061s0,0.3423 0,0.52029a0.52029,0.52029 0 0 0 0,0.13692l0,0.64352s0,0.10953 0,0.1643a3.50512,3.50512 0 0 1 0,0.53398a0.8352,0.8352 0 0 1 0,0.19169c0,0.21907 0,0.43814 -0.09584,0.65721a0.68459,0.68459 0 0 1 0,0.1643c0,0.1643 0,0.3423 -0.09584,0.5066a1.02689,1.02689 0 0 0 0,0.21907l0.24645,0c1.10904,-0.26015 2.73837,-3.17651 2.62884,-4.24448s-1.04058,-2.73837 -2.0127,-2.8616a7.35253,7.35253 0 0 1 -2.47823,-1.53349a1.67041,1.67041 0 0 1 0.19169,0.68459a5.47674,5.47674 0 0 1 -0.15061,1.19119z"/>
    <path stroke="null" id="svg_1976" fill="#e6f0cb" d="m86.32979,160.6231a1.83471,1.83471 0 0 1 -0.09584,0.24645a1.83471,1.83471 0 0 0 0.09584,-0.24645z"/>
    <path stroke="null" id="svg_1977" fill="#e6f0cb" d="m82.37284,162.74534l0.19169,0l-0.06846,-0.15061l-0.12323,0.15061z"/>
    <path stroke="null" id="svg_1978" fill="#e6f0cb" d="m80.71612,162.3072s0.39706,0.13692 0.98581,0.28753c0.28753,-0.41076 0.97212,-1.36919 1.36919,-1.94424l0.45183,-0.78044s0,0.1643 -0.08215,0.41076a1.93055,1.93055 0 0 1 0.38337,2.61514a3.05328,3.05328 0 0 0 1.15012,-0.15061a3.57358,3.57358 0 0 0 1.36919,-1.87578a23.56369,23.56369 0 0 0 -0.56137,-4.44985c-0.41076,-1.16381 -2.83421,-2.31392 -4.10756,-2.87529c-0.78044,0.28753 -2.73837,0.36968 -3.24497,0.69828s-3.65573,2.0127 -3.65573,2.0127l0,0a17.79942,17.79942 0 0 1 -1.82102,1.19119a20.19549,20.19549 0 0 1 1.95794,2.42346l0,0a2.99852,2.99852 0 0 0 1.15012,0.65721c1.49241,0.35599 1.87578,0.42445 2.34131,1.0132a12.89773,12.89773 0 0 0 0.93105,0.98581l0.35599,0.3423l1.02689,-0.56137zm0.87628,-4.83323l-0.87628,1.95794l0,0l-0.20538,0.52029l0,0l-0.06846,0.17799s-0.24645,0 -0.54767,0l-0.08215,0a3.64203,3.64203 0 0 1 -0.38337,0l0,0a0.76674,0.76674 0 0 1 -0.56137,-0.30122l2.72468,-2.355zm-4.79215,2.16331a6.50363,6.50363 0 0 1 2.97113,-2.61514c-2.23177,1.28703 -2.46453,2.57407 -2.46453,2.57407s-0.79413,0.88997 -0.54767,0.04108l0.04108,0z"/>
    <path stroke="null" id="svg_1979" fill="#e6f0cb" d="m86.78162,159.30868c0,0.10953 0,0.20538 -0.09584,0.30122s0.06846,-0.19169 0.09584,-0.30122z"/>
    <path stroke="null" id="svg_1980" fill="#e6f0cb" d="m86.54886,160.04804a1.99901,1.99901 0 0 1 -0.09584,0.26015a1.46503,1.46503 0 0 0 0.09584,-0.26015z"/>
    <path stroke="null" id="svg_1981" fill="#e6f0cb" d="m87.19237,157.0906a0.8352,0.8352 0 0 1 0,0.19169a0.8352,0.8352 0 0 0 0,-0.19169z"/>
    <path stroke="null" id="svg_1982" fill="#e6f0cb" d="m86.89115,158.81578l0,0a1.02689,1.02689 0 0 1 0,-0.21907c0.04108,0.09584 0.02738,0.21907 0,0.21907z"/>
    <path stroke="null" id="svg_1983" fill="#e6f0cb" d="m87.24714,156.39232s0,0.10953 0,0.1643s0,-0.10953 0,-0.1643z"/>
    <path stroke="null" id="svg_1984" fill="#e6f0cb" d="m87.08284,157.9395a0.68459,0.68459 0 0 1 0,0.1643a0.68459,0.68459 0 0 0 0,-0.1643z"/>
    <path stroke="null" id="svg_1985" fill="#e6f0cb" d="m86.76792,153.68133a1.27334,1.27334 0 0 1 0.06846,0.13692a1.27334,1.27334 0 0 0 -0.06846,-0.13692z"/>
    <path stroke="null" id="svg_1986" fill="#e6f0cb" d="m87.16499,154.94098s0,0.09584 0,0.15061s0,-0.10953 0,-0.15061z"/>
    <path stroke="null" id="svg_1987" fill="#e6f0cb" d="m87.00069,154.27008a0.19169,0.19169 0 0 1 0,0.08215a0.19169,0.19169 0 0 0 0,-0.08215z"/>
    <path stroke="null" id="svg_1988" fill="#e6f0cb" d="m87.23345,155.61188a0.52029,0.52029 0 0 0 0,0.13692a0.52029,0.52029 0 0 1 0,-0.13692z"/>
    <path stroke="null" id="svg_1989" fill="#1e7ba4" d="m125.89926,197.15298a1.73887,1.73887 0 0 1 -1.1775,1.06796a6.84593,6.84593 0 0 0 0.56137,0.78044a6.46256,6.46256 0 0 1 1.19119,2.58776s1.77994,-3.42296 0.94474,-5.47674a18.03218,18.03218 0 0 0 -1.13642,-2.20439l1.23227,0.15061l0,-0.46552l-3.65573,-3.28605a4.64154,4.64154 0 0 1 -0.87628,0.17799c0.68459,1.19119 3.17651,5.65474 2.91637,6.66794z"/>
    <path stroke="null" id="svg_1990" fill="#2e4853" d="m92.57327,157.80258s3.38189,4.58677 1.69779,6.98285a10.07721,10.07721 0 0 1 -3.46404,2.91637a12.65128,12.65128 0 0 1 1.02689,1.61564l0,0a25.28886,25.28886 0 0 0 2.42346,-2.28654l1.61564,-3.1902l0,0a2.73837,2.73837 0 0 0 0,-0.3423l0,-0.17799c0,-0.20538 0,-0.41076 0,-0.61613a1.5061,1.5061 0 0 1 0,-0.24645c0,-0.13692 0,-0.27384 0,-0.39706l0,-0.23276c0,-0.17799 -0.06846,-0.35599 -0.10953,-0.52029l0,-0.1643c0,-0.13692 -0.06846,-0.24645 -0.09584,-0.35599l0,-0.13692l-0.10953,-0.35599l0,0a5.66843,5.66843 0 0 0 -2.98483,-2.49192z"/>
    <path stroke="null" id="svg_1991" fill="url(#linear-gradient-168)" d="m91.06717,172.78147l1.97163,-0.80782a17.16959,17.16959 0 0 0 -1.20488,-2.65622s-0.93105,0.71198 -2.20439,1.54718l1.43765,1.91686z"/>
    <path stroke="null" id="svg_1992" fill="#9da4b4" d="m91.3547,173.17854l1.98532,-0.8352a2.84791,2.84791 0 0 0 -0.27384,-0.28753a0.19169,0.19169 0 0 0 0,-0.08215l-1.97163,0.80782l0.26015,0.39706z"/>
    <path stroke="null" id="svg_1993" fill="url(#linear-gradient-169)" d="m91.3547,173.17854l1.98532,-0.8352a2.84791,2.84791 0 0 0 -0.27384,-0.28753a0.19169,0.19169 0 0 0 0,-0.08215l-1.97163,0.80782l0.26015,0.39706z"/>
    <path stroke="null" id="svg_1994" fill="#bccbd4" d="m91.66961,173.56191l1.98532,-0.82151l-0.28753,-0.39706l-1.98532,0.8352l0.28753,0.38337z"/>
    <path stroke="null" id="svg_1995" fill="url(#linear-gradient-170)" d="m91.66961,173.56191l1.98532,-0.82151l-0.28753,-0.39706l-1.98532,0.8352l0.28753,0.38337z"/>
    <path stroke="null" id="svg_1996" fill="#92c5eb" d="m113.57658,179.13449l-1.27334,-1.36919a7.95497,7.95497 0 0 0 -0.58875,0.6709l-0.08215,-1.36919l-0.69828,-0.71198l0.36968,-1.86209a6.84593,6.84593 0 0 1 0.41076,-2.05378a56.8349,56.8349 0 0 1 -5.83273,4.40878a46.96307,46.96307 0 0 0 -5.79166,3.84741c0,0.10953 -0.12323,0.17799 -0.26015,0.23276a32.4497,32.4497 0 0 0 6.16134,1.23227a14.39014,14.39014 0 0 1 3.77895,0.95843a71.52627,71.52627 0 0 0 6.61317,-4.50462a15.06104,15.06104 0 0 1 -2.80683,0.52029z"/>
    <path stroke="null" id="svg_1997" fill="url(#linear-gradient-171)" d="m113.57658,179.13449l-1.27334,-1.36919a7.95497,7.95497 0 0 0 -0.58875,0.6709l-0.08215,-1.36919l-0.69828,-0.71198l0.36968,-1.86209a6.84593,6.84593 0 0 1 0.41076,-2.05378a56.8349,56.8349 0 0 1 -5.83273,4.40878a46.96307,46.96307 0 0 0 -5.79166,3.84741c0,0.10953 -0.12323,0.17799 -0.26015,0.23276a32.4497,32.4497 0 0 0 6.16134,1.23227a14.39014,14.39014 0 0 1 3.77895,0.95843a71.52627,71.52627 0 0 0 6.61317,-4.50462a15.06104,15.06104 0 0 1 -2.80683,0.52029z"/>
    <path stroke="null" id="svg_1998" fill="#92c5eb" d="m101.51406,188.43127c-1.15012,0 -2.36869,-0.10953 -3.55988,-0.12323l1.36919,1.49241l2.1907,-1.36919z"/>
    <path stroke="null" id="svg_1999" fill="url(#linear-gradient-172)" d="m101.51406,188.43127c-1.15012,0 -2.36869,-0.10953 -3.55988,-0.12323l1.36919,1.49241l2.1907,-1.36919z"/>
    <path stroke="null" id="svg_2000" fill="#92c5eb" d="m96.48914,179.99708s0.78044,0.26015 1.93055,0.60244a1.19119,1.19119 0 0 1 -0.12323,-0.15061c-0.47922,-0.73936 -3.1902,-5.68212 -4.66892,-7.70852l-1.98532,0.82151l4.84692,6.43517z"/>
    <path stroke="null" id="svg_2001" fill="url(#linear-gradient-173)" d="m96.48914,179.99708s0.78044,0.26015 1.93055,0.60244a1.19119,1.19119 0 0 1 -0.12323,-0.15061c-0.47922,-0.73936 -3.1902,-5.68212 -4.66892,-7.70852l-1.98532,0.82151l4.84692,6.43517z"/>
    <path stroke="null" id="svg_2002" fill="#43616f" d="m91.02609,169.90618c-0.68459,-0.75305 -1.36919,-1.65671 -1.36919,-1.65671a9.68014,9.68014 0 0 0 1.1775,-0.54767a3.73788,3.73788 0 0 0 -1.69779,-1.49241a9.5843,9.5843 0 0 0 -10.03613,6.06549l9.18724,-3.21759l1.36919,1.80733c1.27334,-0.8352 2.1907,-1.54718 2.20439,-1.54718l0,0l-0.8352,0.58875z"/>
    <path stroke="null" id="svg_2003" fill="url(#linear-gradient-174)" d="m91.02609,169.90618c-0.68459,-0.75305 -1.36919,-1.65671 -1.36919,-1.65671a9.68014,9.68014 0 0 0 1.1775,-0.54767a3.73788,3.73788 0 0 0 -1.69779,-1.49241a9.5843,9.5843 0 0 0 -10.03613,6.06549l9.18724,-3.21759l1.36919,1.80733c1.27334,-0.8352 2.1907,-1.54718 2.20439,-1.54718l0,0l-0.8352,0.58875z"/>
    <path stroke="null" id="svg_2004" fill="#2e4853" d="m110.98882,176.4372l0.69828,0.71198l-0.20538,-3.06698l0.47922,-0.39706a2.60145,2.60145 0 0 1 0,-1.36919l-0.19169,0.15061a6.84593,6.84593 0 0 0 -0.41076,2.05378l-0.36968,1.91686z"/>
    <path stroke="null" id="svg_2005" fill="url(#linear-gradient-175)" d="m110.98882,176.4372l0.69828,0.71198l-0.20538,-3.06698l0.47922,-0.39706a2.60145,2.60145 0 0 1 0,-1.36919l-0.19169,0.15061a6.84593,6.84593 0 0 0 -0.41076,2.05378l-0.36968,1.91686z"/>
    <path stroke="null" id="svg_2006" fill="#2e4853" d="m112.35801,177.83377l1.27334,1.36919a15.06104,15.06104 0 0 0 2.80683,-0.43814a19.5109,19.5109 0 0 1 -3.3682,-1.54718a8.79017,8.79017 0 0 0 -0.71198,0.61613z"/>
    <path stroke="null" id="svg_2007" fill="url(#linear-gradient-176)" d="m112.35801,177.83377l1.27334,1.36919a15.06104,15.06104 0 0 0 2.80683,-0.43814a19.5109,19.5109 0 0 1 -3.3682,-1.54718a8.79017,8.79017 0 0 0 -0.71198,0.61613z"/>
    <path stroke="null" id="svg_2008" fill="url(#linear-gradient-177)" d="m83.85156,173.7399l0.49291,0.13692l1.16381,1.20488l5.55889,-2.30023l-1.36919,-1.91686a20.04488,20.04488 0 0 1 -5.69581,2.8616l-0.15061,0.01369z"/>
    <path stroke="null" id="svg_2009" fill="url(#linear-gradient-178)" d="m83.85156,173.7399l0.49291,0.13692l1.16381,1.20488l5.55889,-2.30023l-1.36919,-1.91686a20.04488,20.04488 0 0 1 -5.69581,2.8616l-0.15061,0.01369z"/>
    <path stroke="null" id="svg_2010" fill="#9da4b4" d="m85.86426,175.45138l5.47674,-2.27285l-0.28753,-0.39706l-5.55889,2.30023l0.36968,0.36968z"/>
    <path stroke="null" id="svg_2011" fill="url(#linear-gradient-179)" d="m85.86426,175.45138l5.47674,-2.27285l-0.28753,-0.39706l-5.55889,2.30023l0.36968,0.36968z"/>
    <path stroke="null" id="svg_2012" fill="url(#linear-gradient-180)" d="m85.86426,175.45138l5.47674,-2.27285l-0.28753,-0.39706l-5.55889,2.30023l0.36968,0.36968z"/>
    <path stroke="null" id="svg_2013" fill="#bccbd4" d="m86.19287,175.82106l5.47674,-2.25916l-0.28753,-0.38337l-5.47674,2.27285l0.28753,0.36968z"/>
    <path stroke="null" id="svg_2014" fill="url(#linear-gradient-181)" d="m86.19287,175.82106l5.47674,-2.25916l-0.28753,-0.38337l-5.47674,2.27285l0.28753,0.36968z"/>
    <path stroke="null" id="svg_2015" fill="url(#linear-gradient-182)" d="m86.19287,175.82106l5.47674,-2.25916l-0.28753,-0.38337l-5.47674,2.27285l0.28753,0.36968z"/>
    <path stroke="null" id="svg_2016" fill="#92c5eb" d="m92.83342,182.72176c1.57456,1.65671 3.73788,4.10756 5.12076,5.58628c1.19119,0 2.40977,0 3.55988,0.12323c2.10855,-1.36919 5.36721,-3.34081 8.31096,-5.23029a14.39014,14.39014 0 0 0 -3.77895,-0.95843a32.4497,32.4497 0 0 1 -6.16134,-1.23227a1.36919,1.36919 0 0 1 -1.46503,-0.41076c-1.15012,-0.3423 -1.93055,-0.60244 -1.93055,-0.60244l-4.81953,-6.43517l-5.47674,2.25916c2.0127,2.05378 5.0523,5.20291 6.64055,6.9007z"/>
    <path stroke="null" id="svg_2017" fill="url(#linear-gradient-183)" d="m92.83342,182.72176c1.57456,1.65671 3.73788,4.10756 5.12076,5.58628c1.19119,0 2.40977,0 3.55988,0.12323c2.10855,-1.36919 5.36721,-3.34081 8.31096,-5.23029a14.39014,14.39014 0 0 0 -3.77895,-0.95843a32.4497,32.4497 0 0 1 -6.16134,-1.23227a1.36919,1.36919 0 0 1 -1.46503,-0.41076c-1.15012,-0.3423 -1.93055,-0.60244 -1.93055,-0.60244l-4.81953,-6.43517l-5.47674,2.25916c2.0127,2.05378 5.0523,5.20291 6.64055,6.9007z"/>
    <path stroke="null" id="svg_2018" fill="url(#linear-gradient-184)" d="m92.83342,182.72176c1.57456,1.65671 3.73788,4.10756 5.12076,5.58628c1.19119,0 2.40977,0 3.55988,0.12323c2.10855,-1.36919 5.36721,-3.34081 8.31096,-5.23029a14.39014,14.39014 0 0 0 -3.77895,-0.95843a32.4497,32.4497 0 0 1 -6.16134,-1.23227a1.36919,1.36919 0 0 1 -1.46503,-0.41076c-1.15012,-0.3423 -1.93055,-0.60244 -1.93055,-0.60244l-4.81953,-6.43517l-5.47674,2.25916c2.0127,2.05378 5.0523,5.20291 6.64055,6.9007z"/>
    <path stroke="null" id="svg_2019" fill="#43616f" d="m83.85156,173.7399l0.08215,0a20.04488,20.04488 0 0 0 5.69581,-2.8616l-1.36919,-1.80733l-9.18724,3.21759a0.73936,0.73936 0 0 0 0,0.15061l4.77846,1.30073z"/>
    <path stroke="null" id="svg_2020" fill="url(#linear-gradient-185)" d="m83.85156,173.7399l0.08215,0a20.04488,20.04488 0 0 0 5.69581,-2.8616l-1.36919,-1.80733l-9.18724,3.21759a0.73936,0.73936 0 0 0 0,0.15061l4.77846,1.30073z"/>
    <path stroke="null" id="svg_2021" fill="url(#linear-gradient-186)" d="m83.85156,173.7399l0.08215,0a20.04488,20.04488 0 0 0 5.69581,-2.8616l-1.36919,-1.80733l-9.18724,3.21759a0.73936,0.73936 0 0 0 0,0.15061l4.77846,1.30073z"/>
    <path stroke="null" id="svg_2022" fill="#e6f0cb" d="m113.06998,177.14918l-0.08215,0a23.00232,23.00232 0 0 1 -1.02689,-3.42296l-0.47922,0.39706l0.20538,3.06698l0.08215,1.36919a7.95497,7.95497 0 0 1 0.58875,-0.6709a8.79017,8.79017 0 0 1 0.71198,-0.73936z"/>
    <path stroke="null" id="svg_2023" fill="url(#linear-gradient-187)" d="m113.06998,177.14918l-0.08215,0a23.00232,23.00232 0 0 1 -1.02689,-3.42296l-0.47922,0.39706l0.20538,3.06698l0.08215,1.36919a7.95497,7.95497 0 0 1 0.58875,-0.6709a8.79017,8.79017 0 0 1 0.71198,-0.73936z"/>
    <path stroke="null" id="svg_2024" fill="#2e4853" d="m91.02609,169.90618l0.80782,-0.58875a12.65128,12.65128 0 0 0 -1.02689,-1.61564a9.68014,9.68014 0 0 1 -1.1775,0.54767s0.6709,0.90366 1.39657,1.65671z"/>
    <path stroke="null" id="svg_2025" fill="url(#linear-gradient-188)" d="m91.02609,169.90618l0.80782,-0.58875a12.65128,12.65128 0 0 0 -1.02689,-1.61564a9.68014,9.68014 0 0 1 -1.1775,0.54767s0.6709,0.90366 1.39657,1.65671z"/>
    <path stroke="null" id="svg_2026" fill="#fff" d="m79.9083,160.18496c0.30122,0 0.54767,0 0.54767,0l0.06846,-0.17799a0.91735,0.91735 0 0 1 -0.30122,0.17799a1.20488,1.20488 0 0 1 -0.31491,0z"/>
    <path stroke="null" id="svg_2027" fill="#fff" d="m79.82615,160.18496a3.64203,3.64203 0 0 1 -0.38337,0a3.64203,3.64203 0 0 0 0.38337,0z"/>
    <path stroke="null" id="svg_2028" fill="#fff" d="m79.42909,160.10281a0.56137,0.56137 0 0 1 -0.21907,-0.28753a0.75305,0.75305 0 0 1 0,-0.30122l0.6709,-0.57506a0.71198,0.71198 0 0 1 0.86259,0.39706s0,0 0,0.09584l0.80782,-1.95794l-2.73837,2.32762a0.76674,0.76674 0 0 0 0.61613,0.30122z"/>
    <path stroke="null" id="svg_2029" fill="#764443" d="m77.26578,159.59621s0.23276,-1.28703 2.46453,-2.57407a6.50363,6.50363 0 0 0 -2.97113,2.61514c-0.24645,0.8489 0.5066,-0.04108 0.5066,-0.04108z"/>
    <path stroke="null" id="svg_2030" fill="#b43123" d="m79.86723,158.939l-0.6709,0.57506a0.75305,0.75305 0 0 0 0,0.30122a0.56137,0.56137 0 0 0 0.21907,0.28753l0,0a3.64203,3.64203 0 0 0 0.38337,0l0.08215,0a1.20488,1.20488 0 0 0 0.31491,0a0.91735,0.91735 0 0 0 0.30122,-0.17799l0,0l0.20538,-0.52029l0,0s0,0 0,-0.09584a0.71198,0.71198 0 0 0 -0.8352,-0.36968zm0.17799,1.09535a0.23276,0.23276 0 1 1 -0.13692,-0.45183a0.24645,0.24645 0 0 1 0.3286,0.13692a0.24645,0.24645 0 0 1 -0.19169,0.31491z"/>
    <path stroke="null" id="svg_2031" d="m79.9083,159.58252a0.23276,0.23276 0 1 0 0.13692,0.45183a0.24645,0.24645 0 0 0 0.19169,-0.31491a0.24645,0.24645 0 0 0 -0.3286,-0.13692z"/>
    <path stroke="null" id="svg_2032" fill="#995c5a" d="m82.49607,162.63581l0,0l0.24645,-0.57506l0.36968,-0.99951l0.21907,-0.80782l0,0c0,-0.24645 0.08215,-0.41076 0.08215,-0.41076l-0.45183,0.78044c-0.35599,0.60244 -1.04058,1.53349 -1.36919,1.94424l-0.15061,0.19169a7.66744,7.66744 0 0 0 0.80782,0s0,0 0,0l0.24645,-0.12323z"/>
    <path stroke="null" id="svg_2033" fill="#b08874" d="m83.35865,160.28081l0,0l-0.21907,0.80782l0.09584,-0.26015s0.49291,1.36919 -0.15061,1.73887c-0.36968,0.20538 -0.47922,0 -0.47922,0l0.1643,-0.43814l-0.24645,0.57506l0,0l0.06846,0.15061c0.1643,0.28753 0.57506,0.82151 1.09535,0.21907a0.3286,0.3286 0 0 0 0.08215,-0.10953a1.93055,1.93055 0 0 0 -0.41076,-2.6836z"/>
    <path stroke="null" id="svg_2034" fill="#fff" d="m82.57822,162.49889s0.10953,0.24645 0.47922,0c0.64352,-0.35599 0.15061,-1.73887 0.15061,-1.73887l-0.09584,0.26015l-0.36968,0.99951l-0.1643,0.47922z"/>
    <path stroke="null" id="svg_2035" fill="#c7d3a9" d="m86.95961,158.6104c0,-0.1643 0.06846,-0.3423 0.09584,-0.5066a0.68459,0.68459 0 0 0 0,-0.1643c0,-0.21907 0.06846,-0.43814 0.09584,-0.65721a0.8352,0.8352 0 0 0 0,-0.19169a3.50512,3.50512 0 0 0 0,-0.53398s0,-0.10953 0,-0.1643l0,-0.64352a0.52029,0.52029 0 0 1 0,-0.13692c0,-0.17799 0,-0.35599 0,-0.52029s0,-0.10953 0,-0.15061s-0.08215,-0.39706 -0.13692,-0.58875a0.19169,0.19169 0 0 0 0,-0.08215a2.20439,2.20439 0 0 0 -0.1643,-0.45183a1.27334,1.27334 0 0 0 -0.06846,-0.13692a2.60145,2.60145 0 0 0 -0.27384,-0.46552a5.99703,5.99703 0 0 0 -1.12273,-1.15012l0,0.13692l-2.65622,-0.90366a6.73639,6.73639 0 0 1 -2.40977,1.47872c-2.82052,0.98581 -2.62884,1.0132 -3.34081,1.69779a24.52212,24.52212 0 0 1 -2.30023,1.76625l0,0s3.12174,-1.69779 3.65573,-2.0127s2.46453,-0.41076 3.24497,-0.69828c1.30073,0.56137 3.72419,1.71148 4.10756,2.87529a23.56369,23.56369 0 0 1 0.5066,4.46355l0,0a1.83471,1.83471 0 0 0 0.09584,-0.24645l0.12323,-0.31491a1.99901,1.99901 0 0 0 0.09584,-0.26015a4.10756,4.10756 0 0 0 0.13692,-0.43814c0,-0.09584 0,-0.19169 0.09584,-0.30122s0.08215,-0.30122 0.10953,-0.45183s0.08215,-0.1643 0.10953,-0.24645z"/>
    <path stroke="null" id="svg_2036" fill="url(#linear-gradient-189)" d="m72.81592,157.44659l0.21907,-0.27384a0.64352,0.64352 0 0 1 -0.3286,0a7.70852,7.70852 0 0 1 -1.06796,-4.61416a6.48994,6.48994 0 0 1 3.43666,-4.80584c-1.20488,1.47872 -2.57407,6.51732 -1.49241,8.7491l1.88948,-2.30023l0.97212,-1.87578l2.73837,-0.57506l0,0l0.28753,0a24.19351,24.19351 0 0 1 4.32663,-4.10756l0.91735,-2.08116l1.23227,-2.50561a3.03959,3.03959 0 0 1 0.99951,-0.86259a3.32712,3.32712 0 0 0 -1.58826,-1.25965c-1.28703,-0.3286 -3.55988,2.13593 -4.40878,3.23128s-1.36919,0.15061 -5.24398,1.46503s-5.73689,7.24299 -5.25767,10.22782a5.47674,5.47674 0 0 0 3.54619,3.94326l0.43814,0.09584l0,-0.12323a11.21363,11.21363 0 0 1 -1.61564,-2.32762z"/>
    <path stroke="null" id="svg_2037" fill="#2e4853" d="m86.02856,142.9606l-1.23227,2.50561l-0.91735,2.08116a8.7491,8.7491 0 0 1 2.87529,-1.36919l0.69828,0.49291a3.60096,3.60096 0 0 0 0.61613,-0.99951a4.25817,4.25817 0 0 0 -1.04058,-3.5325a3.03959,3.03959 0 0 0 -0.99951,0.82151z"/>
    <path stroke="null" id="svg_2038" fill="url(#linear-gradient-190)" d="m86.02856,142.9606l-1.23227,2.50561l-0.91735,2.08116a8.7491,8.7491 0 0 1 2.87529,-1.36919l0.69828,0.49291a3.60096,3.60096 0 0 0 0.61613,-0.99951a4.25817,4.25817 0 0 0 -1.04058,-3.5325a3.03959,3.03959 0 0 0 -0.99951,0.82151z"/>
    <path stroke="null" id="svg_2039" fill="#43616f" d="m74.56848,159.67836l0,0l0,0.12323l0,0l0,-0.12323z"/>
    <path stroke="null" id="svg_2040" fill="url(#linear-gradient-191)" d="m74.56848,159.67836l0,0l0,0.12323l0,0l0,-0.12323z"/>
    <path stroke="null" id="svg_2041" fill="#43616f" d="m82.92051,149.23148a1.86209,1.86209 0 0 1 1.36919,0l0.08215,-0.13692a14.03415,14.03415 0 0 0 3.08067,-2.46453l-0.69828,-0.49291a8.7491,8.7491 0 0 0 -2.87529,1.36919a24.19351,24.19351 0 0 0 -4.32663,4.10756l2.73837,-0.54767s-0.87628,-1.41026 0.62983,-1.83471z"/>
    <path stroke="null" id="svg_2042" fill="url(#linear-gradient-192)" d="m82.92051,149.23148a1.86209,1.86209 0 0 1 1.36919,0l0.08215,-0.13692a14.03415,14.03415 0 0 0 3.08067,-2.46453l-0.69828,-0.49291a8.7491,8.7491 0 0 0 -2.87529,1.36919a24.19351,24.19351 0 0 0 -4.32663,4.10756l2.73837,-0.54767s-0.87628,-1.41026 0.62983,-1.83471z"/>
    <path stroke="null" id="svg_2043" fill="#4d6e7d" d="m74.51371,159.80159l0.23276,0l-0.17799,-0.17799l-0.05477,0.17799z"/>
    <path stroke="null" id="svg_2044" fill="url(#linear-gradient-193)" d="m74.51371,159.80159l0.23276,0l-0.17799,-0.17799l-0.05477,0.17799z"/>
    <path stroke="null" id="svg_2045" fill="#e6f0cb" d="m74.44525,155.44758l0.98581,-1.20488l2.355,-1.93055l1.46503,-0.56137l-2.73837,0.57506l-0.97212,1.87578l-1.88948,2.30023s0,0 0,0a0.99951,0.99951 0 0 1 -0.57506,0.58875l-0.21907,0.27384a17.79942,17.79942 0 0 0 1.82102,-1.19119l-0.23276,-0.72567z"/>
    <path stroke="null" id="svg_2046" fill="url(#linear-gradient-194)" d="m74.44525,155.44758l0.98581,-1.20488l2.355,-1.93055l1.46503,-0.56137l-2.73837,0.57506l-0.97212,1.87578l-1.88948,2.30023s0,0 0,0a0.99951,0.99951 0 0 1 -0.57506,0.58875l-0.21907,0.27384a17.79942,17.79942 0 0 0 1.82102,-1.19119l-0.23276,-0.72567z"/>
    <path stroke="null" id="svg_2047" fill="#e6f0cb" d="m72.81592,157.44659a11.21363,11.21363 0 0 0 1.75256,2.24546l0,0l0.17799,0.17799l0,0a20.19549,20.19549 0 0 0 -1.93055,-2.42346z"/>
    <path stroke="null" id="svg_2048" fill="url(#linear-gradient-195)" d="m72.81592,157.44659a11.21363,11.21363 0 0 0 1.75256,2.24546l0,0l0.17799,0.17799l0,0a20.19549,20.19549 0 0 0 -1.93055,-2.42346z"/>
    <path stroke="null" id="svg_2049" fill="#c7d3a9" d="m75.43107,154.2427l-0.98581,1.20488l0.19169,0.79413a24.52212,24.52212 0 0 0 2.30023,-1.76625c0.71198,-0.68459 0.52029,-0.71198 3.34081,-1.69779a6.73639,6.73639 0 0 0 2.40977,-1.47872l-0.43814,-0.15061l-2.73837,0.54767l-0.28753,0l0,0l-1.46503,0.56137l-2.32762,1.98532z"/>
    <path stroke="null" id="svg_2050" fill="url(#linear-gradient-196)" d="m75.43107,154.2427l-0.98581,1.20488l0.19169,0.79413a24.52212,24.52212 0 0 0 2.30023,-1.76625c0.71198,-0.68459 0.52029,-0.71198 3.34081,-1.69779a6.73639,6.73639 0 0 0 2.40977,-1.47872l-0.43814,-0.15061l-2.73837,0.54767l-0.28753,0l0,0l-1.46503,0.56137l-2.32762,1.98532z"/>
    <path stroke="null" id="svg_2051" fill="#ddebb8" d="m82.92051,149.23148c-1.5061,0.46552 -0.6709,1.95794 -0.6709,1.95794l0.43814,0.15061l2.65622,0.90366l0,-0.13692a5.47674,5.47674 0 0 0 0.10953,-1.20488a1.67041,1.67041 0 0 0 -0.19169,-0.68459a1.93055,1.93055 0 0 0 -0.99951,-0.94474a1.86209,1.86209 0 0 0 -1.3418,-0.04108z"/>
    <path stroke="null" id="svg_2052" fill="url(#linear-gradient-197)" d="m75.07508,147.75276a6.48994,6.48994 0 0 0 -3.43666,4.80584a7.70852,7.70852 0 0 0 1.06796,4.61416a0.64352,0.64352 0 0 0 0.3286,0l0.54767,-0.65721c-1.08166,-2.24546 0.28753,-7.28407 1.49241,-8.76279z"/>
    <path stroke="null" id="svg_2053" fill="url(#linear-gradient-198)" d="m75.07508,147.75276a6.48994,6.48994 0 0 0 -3.43666,4.80584a7.70852,7.70852 0 0 0 1.06796,4.61416a0.64352,0.64352 0 0 0 0.3286,0l0.54767,-0.65721c-1.08166,-2.24546 0.28753,-7.28407 1.49241,-8.76279z"/>
    <path stroke="null" id="svg_2054" fill="#e6f0cb" d="m73.61005,156.57031s0,0 0,0l-0.54767,0.65721a0.99951,0.99951 0 0 0 0.54767,-0.65721z"/>
    <path stroke="null" id="svg_2055" fill="url(#linear-gradient-199)" d="m73.61005,156.57031s0,0 0,0l-0.54767,0.65721a0.99951,0.99951 0 0 0 0.54767,-0.65721z"/>
    <path stroke="null" id="svg_2056" fill="url(#linear-gradient-200)" d="m73.61005,156.57031s0,0 0,0l-0.54767,0.65721a0.99951,0.99951 0 0 0 0.54767,-0.65721z"/>
   </g>
  </g>
 </g>
</svg>
